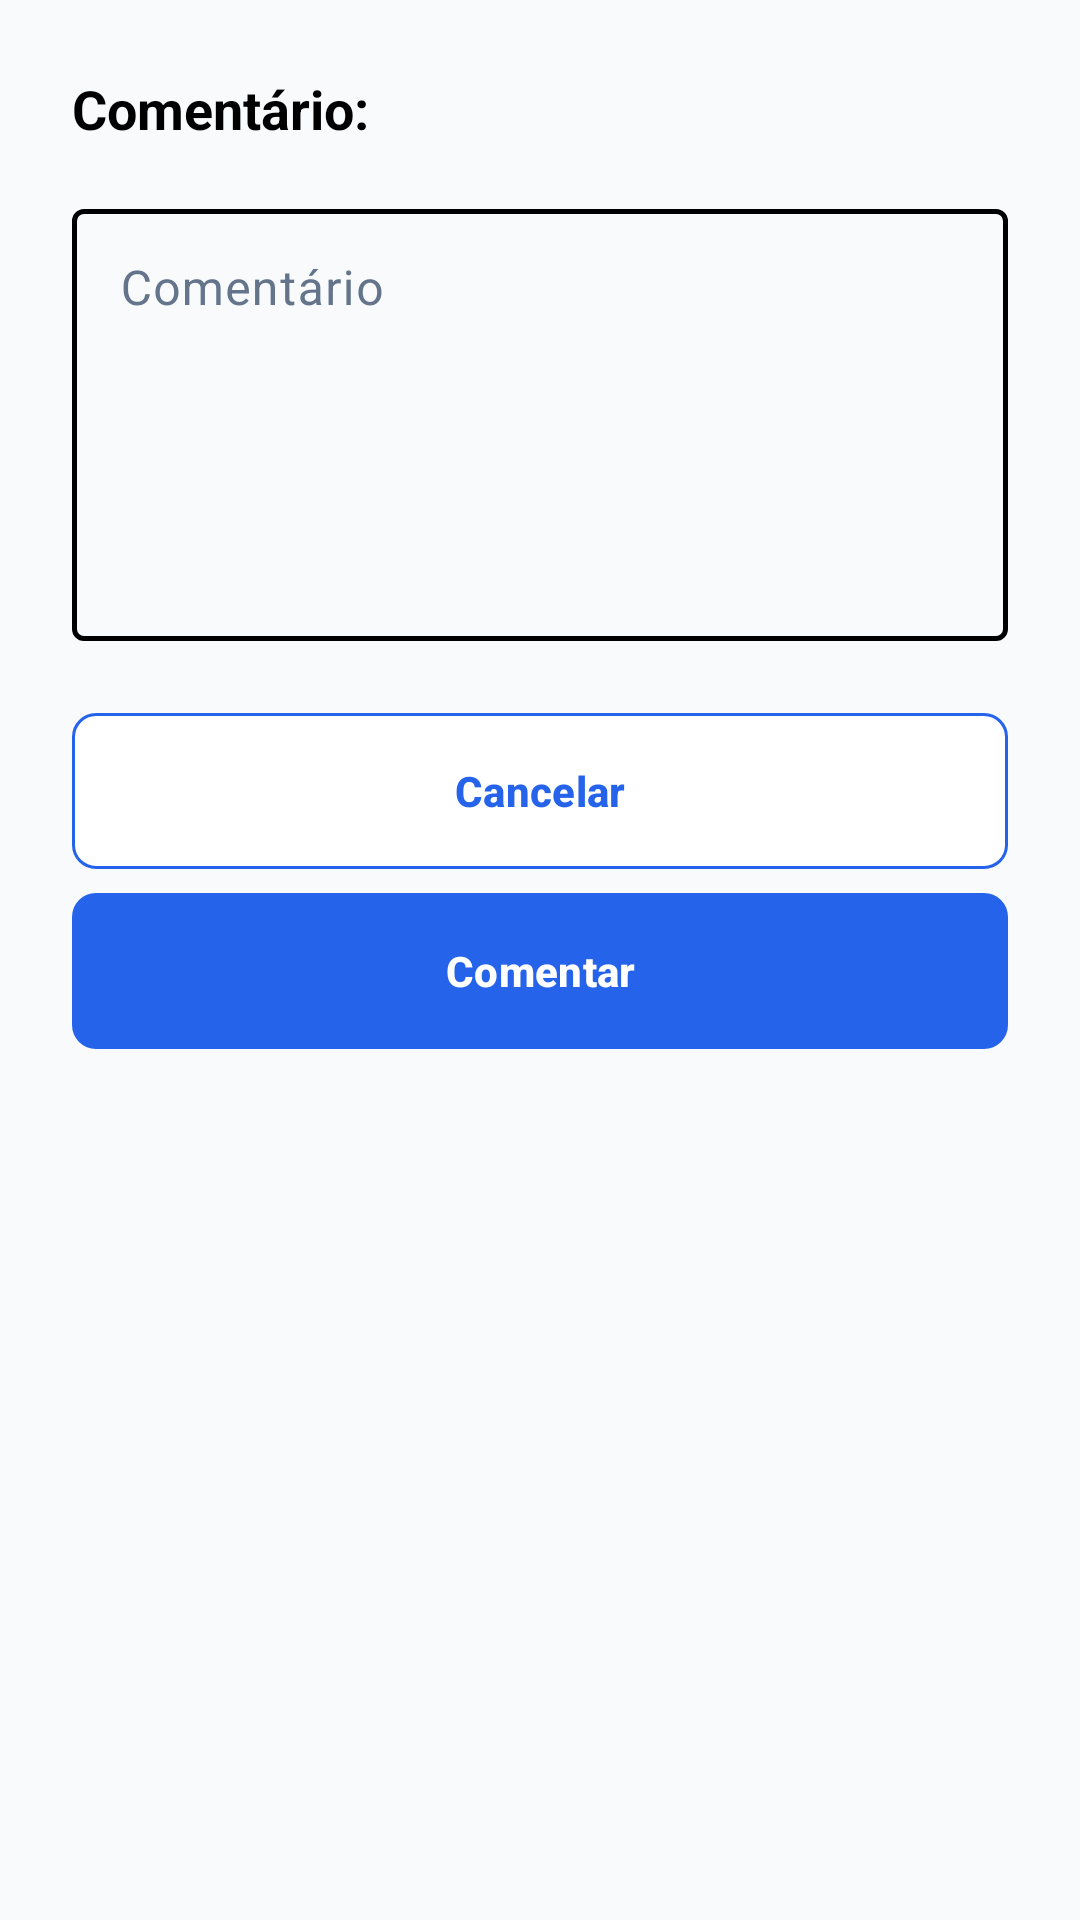

Here is an Android app screen rendered from its layout file. Give the layout XML and the strings, colors and styles it references.
<!-- AndroidManifest.xml: application theme Theme.Syncro -->
<!-- res/layout/dialog_create_comment.xml -->
<?xml version="1.0" encoding="utf-8"?>
<ScrollView
    xmlns:android="http://schemas.android.com/apk/res/android"
    xmlns:app="http://schemas.android.com/apk/res-auto"
    xmlns:tools="http://schemas.android.com/tools"
    android:layout_width="match_parent"
    android:layout_height="wrap_content"
    android:background="@color/bg_light"
    android:fillViewport="false"
    android:clipToPadding="false"
    android:overScrollMode="ifContentScrolls">
    <LinearLayout
        android:layout_width="match_parent"
        android:layout_height="wrap_content"
        android:orientation="vertical"
        android:padding="24dp">
        <LinearLayout
            android:layout_width="match_parent"
            android:layout_height="wrap_content"
            android:orientation="horizontal"
            android:gravity="center_vertical">
            <TextView
                android:id="@+id/tvTitle"
                style="@style/Screen.Section"
                android:text="@string/screen_new_comment"
                android:layout_width="0dp"
                android:layout_weight="1" />
        </LinearLayout>

        <com.google.android.material.textfield.TextInputLayout
            style="@style/Widget.Syncro.TextInput"
            android:layout_width="match_parent"
            android:layout_height="wrap_content"
            android:layout_marginTop="16dp"
            android:hint="@string/screen_comment_label">
            <com.google.android.material.textfield.TextInputEditText
                android:id="@+id/etComment"
                android:layout_width="match_parent"
                android:layout_height="wrap_content"
                android:minHeight="144dp"
                android:gravity="top|start"
                android:inputType="textCapSentences|textMultiLine"
                android:imeOptions="flagNoEnterAction"
                android:textColor="@color/black"
                android:textSize="16sp"
                android:minLines="5"
                android:importantForAutofill="no" />
        </com.google.android.material.textfield.TextInputLayout>

        <LinearLayout
            android:layout_width="match_parent"
            android:layout_height="wrap_content"
            android:orientation="vertical"
            android:layout_marginTop="24dp">
            <com.google.android.material.button.MaterialButton
                android:id="@+id/btnCancel"
                style="@style/Screen.Button.Outline"
                android:text="@string/screen_cancel" />

            <com.google.android.material.button.MaterialButton
                android:id="@+id/btnSubmitComment"
                style="@style/Screen.Button.Primary"
                android:text="@string/screen_action_btnsubmitcomment"
                android:layout_marginTop="8dp" />
        </LinearLayout>
    </LinearLayout>
</ScrollView>
<!-- resources referenced by this layout -->
<resources>
  <color name="bg_light">#FFF8FAFC</color>
  <color name="black">#FF000000</color>
  <string name="screen_action_btnsubmitcomment">Comentar</string>
  <string name="screen_cancel">Cancelar</string>
  <string name="screen_comment_label">Comentário</string>
  <string name="screen_new_comment">Comentário:</string>
  <style name="Screen.Button.Outline" parent="Screen.Button.Primary">
          <item name="backgroundTint">@color/white</item>
  
          <item name="android:textColor">@color/blue</item>
  
          <item name="iconTint">@color/blue</item>
  
          <item name="strokeColor">@color/blue</item>
  
          <item name="strokeWidth">1dp</item>
      </style>
  <style name="Screen.Button.Primary" parent="Widget.Material3.Button">
          <item name="android:layout_width">match_parent</item>
  
          <item name="android:layout_height">wrap_content</item>
  
          <item name="android:minHeight">52dp</item>
  
          <item name="android:insetTop">0dp</item>
  
          <item name="android:insetBottom">0dp</item>
  
          <item name="android:paddingVertical">12dp</item>
  
          <item name="android:textAllCaps">false</item>
  
          <item name="android:textColor">@color/white</item>
  
          <item name="android:textStyle">bold</item>
  
          <item name="backgroundTint">@color/blue</item>
  
          <item name="cornerRadius">8dp</item>
  
          <item name="iconTint">@color/white</item>
  
          <item name="iconGravity">textStart</item>
  
          <item name="iconSize">20dp</item>
      </style>
  <style name="Screen.Section" parent="Screen.Label">
          <item name="android:textSize">18sp</item>
      </style>
  <style name="Widget.Syncro.TextInput" parent="Widget.Material3.TextInputLayout.OutlinedBox">
          <item name="boxBackgroundColor">@android:color/transparent</item>
          <item name="boxStrokeColor">@color/input_stroke</item>
          <item name="boxStrokeWidth">1.5dp</item>
          <item name="boxStrokeWidthFocused">1.5dp</item>
          <item name="hintTextColor">@color/gray</item>
      </style>
  <style name="Theme.Syncro" parent="Base.Theme.Syncro" />
  <color name="white">#FFFFFFFF</color>
  <color name="blue">#FF2563EB</color>
  <style name="Screen.Label" parent="Screen.Body">
          <item name="android:textColor">@color/black</item>
  
          <item name="android:textSize">16sp</item>
  
          <item name="android:textStyle">bold</item>
      </style>
  <color name="gray">#FF64748B</color>
  <style name="Screen.Body" parent="">
          <item name="android:layout_width">match_parent</item>
  
          <item name="android:layout_height">wrap_content</item>
  
          <item name="android:textColor">@color/gray</item>
  
          <item name="android:textSize">14sp</item>
  
          <item name="android:lineSpacingExtra">4dp</item>
      </style>
  <color name="blue_highlight">#332563EB</color>
  <color name="light_gray">#FFF1F5F9</color>
  <style name="ThemeOverlay.Syncro.Dialog" parent="ThemeOverlay.Material3.MaterialAlertDialog">
          <item name="alertDialogStyle">@style/Widget.Syncro.Dialog</item>
          <item name="android:backgroundDimAmount">0.5</item>
          <item name="elevationOverlayEnabled">false</item>
          <item name="colorSurface">@color/white</item>
          <item name="colorSurfaceContainerHigh">@color/white</item>
      </style>
  <style name="Widget.Syncro.Dialog" parent="MaterialAlertDialog.Material3">
          <item name="shapeAppearance">@style/ShapeAppearance.Syncro.Dialog</item>
          <item name="backgroundTint">@color/white</item>
      </style>
  <style name="ShapeAppearance.Syncro.Dialog" parent="">
          <item name="cornerFamily">rounded</item>
          <item name="cornerSize">28dp</item>
      </style>
</resources>
